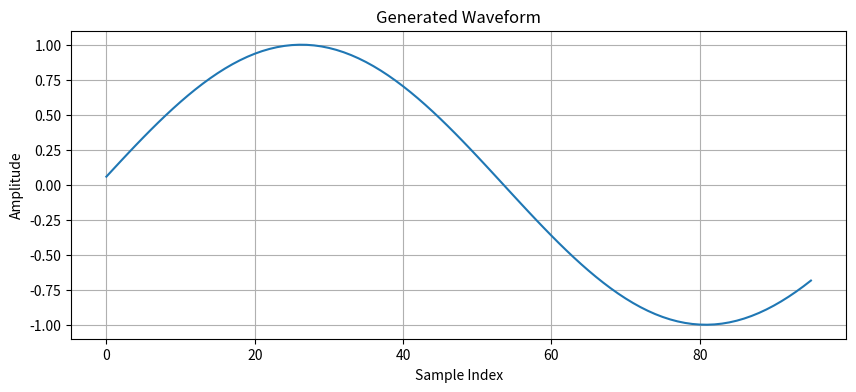

This figure's Python source:
import numpy as np
import matplotlib.pyplot as plt

# Pi
PI = np.pi

# Oscillator class
class Oscillator:
    def __init__(self, sample_rate, frequency, amplitude=1, initial_phase=0):
        
        # User parameters
        self.sample_rate = sample_rate
        self.frequency = frequency
        self.amplitude = amplitude
        self.phase = initial_phase
        
    def process(self, duration, target_frequency = None):
        
        # No glide if target frequency not specified
        if target_frequency is None:
            target_frequency = self.frequency

        # Calculate number of samples to process
        num_samples = int(self.sample_rate * duration)
        
        # Create a linearly spaced buffer accounting for
        # the target frequency.
        frequency_steps = np.linspace(self.frequency, target_frequency, num_samples)
        increment = 2 * PI * frequency_steps / self.sample_rate
        
        # Calculate the current phase
        curr_phase = np.mod(self.phase + np.cumsum(increment), 2 * PI)
        
        # Update the internal storage for phase
        self.phase = curr_phase[-1]
        
        # Update the internal storage for frequency if needed
        self.frequency = target_frequency
        
        # Return a samples array
        return self.amplitude * np.sin(curr_phase)

osc_1 = Oscillator(sample_rate=48000, frequency=440)

# Plot
plt.figure(figsize=(10, 4))

# Plot the first 300 samples
plt.plot(osc_1.process(duration=0.002)[:300])
plt.title("Generated Waveform")
plt.xlabel("Sample Index")
plt.ylabel("Amplitude")
plt.grid(True)
plt.show()